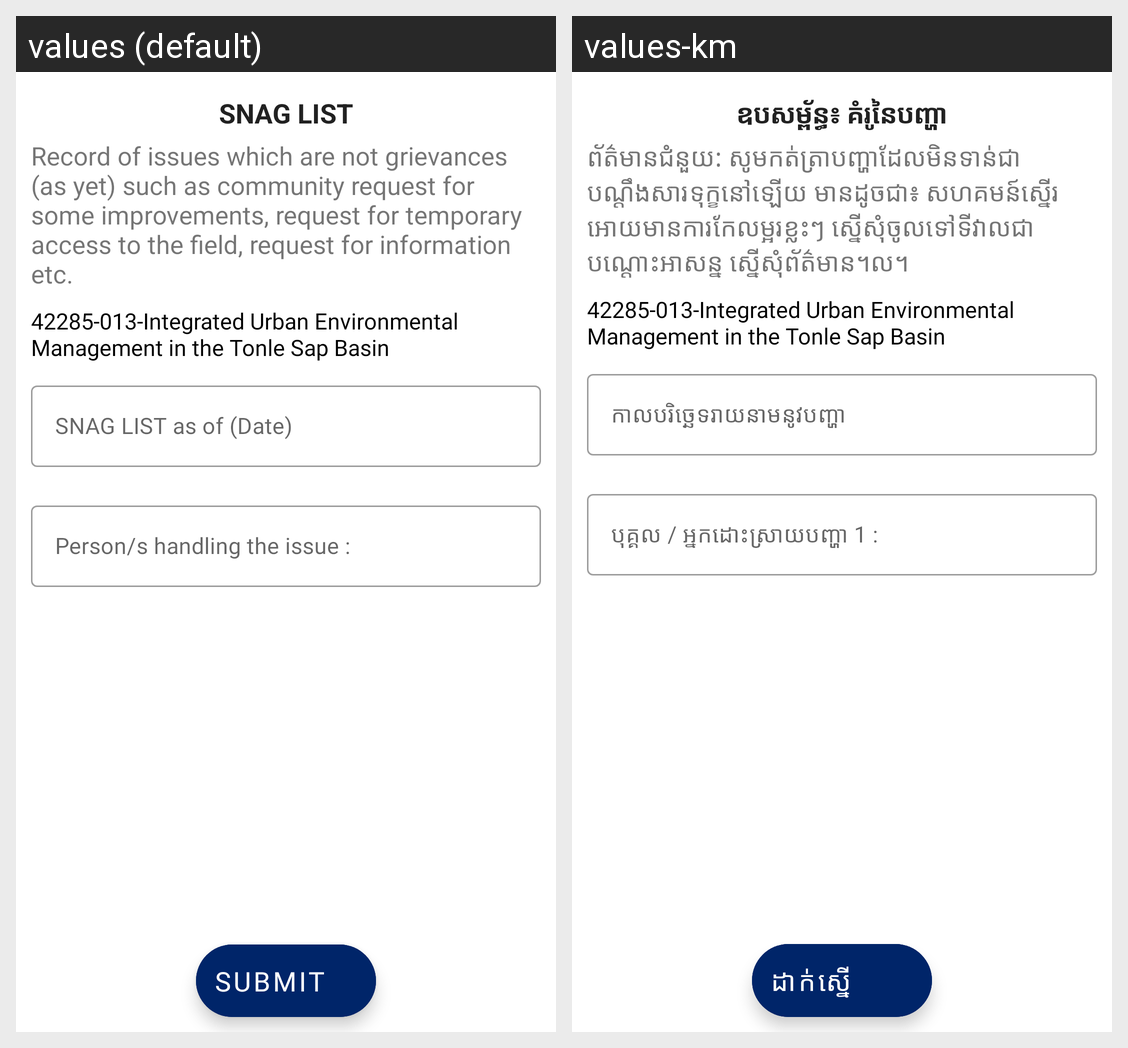

Strings drawn on this Android screen and how each of the app's shown locales translates them:
Android screen res/layout/activity_snag_list_copy.xml rendered under 2 locales, left to right: values (default), values-km. Device: Nexus 5 (rendered at 1080×1920; each locale shown at half size, 540×960, under a caption strip naming it); theme AppTheme.
Strings drawn on this screen, with the default value and each locale's value (text and hints the layout hard-codes, and strings that could not be matched under every locale, appear in the picture but are not listed):

annex
  values: SNAG LIST
  values-km: ឧបសម្ព័ន្ធ៖ គំរូនៃបញ្ហា

hintannex
  values: Record of issues which are not grievances (as yet) such as community request for some improvements, request for temporary access to the field, request for information etc.
  values-km: ព័ត៌មានជំនួយ: សូមកត់ត្រាបញ្ហាដែលមិនទាន់ជាបណ្តឹងសារទុក្ខនៅឡើយ មានដូចជា៖ សហគមន៍ស្នើរអោយមានការកែលម្អរខ្លះៗ ស្នើសុំចូលទៅទីវាលជាបណ្តោះអាសន្ន ស្នើសុំព័ត៌មាន។ល។

snaglist
  values: SNAG LIST as of (Date)
  values-km: កាលបរិច្ឆេទរាយនាមនូវបញ្ហា

personhandlingOne
  values: Person/s handling the issue :
  values-km: បុគ្គល / អ្នកដោះស្រាយបញ្ហា 1 :

submit
  values: SUBMIT
  values-km: ដាក់ស្នើ
